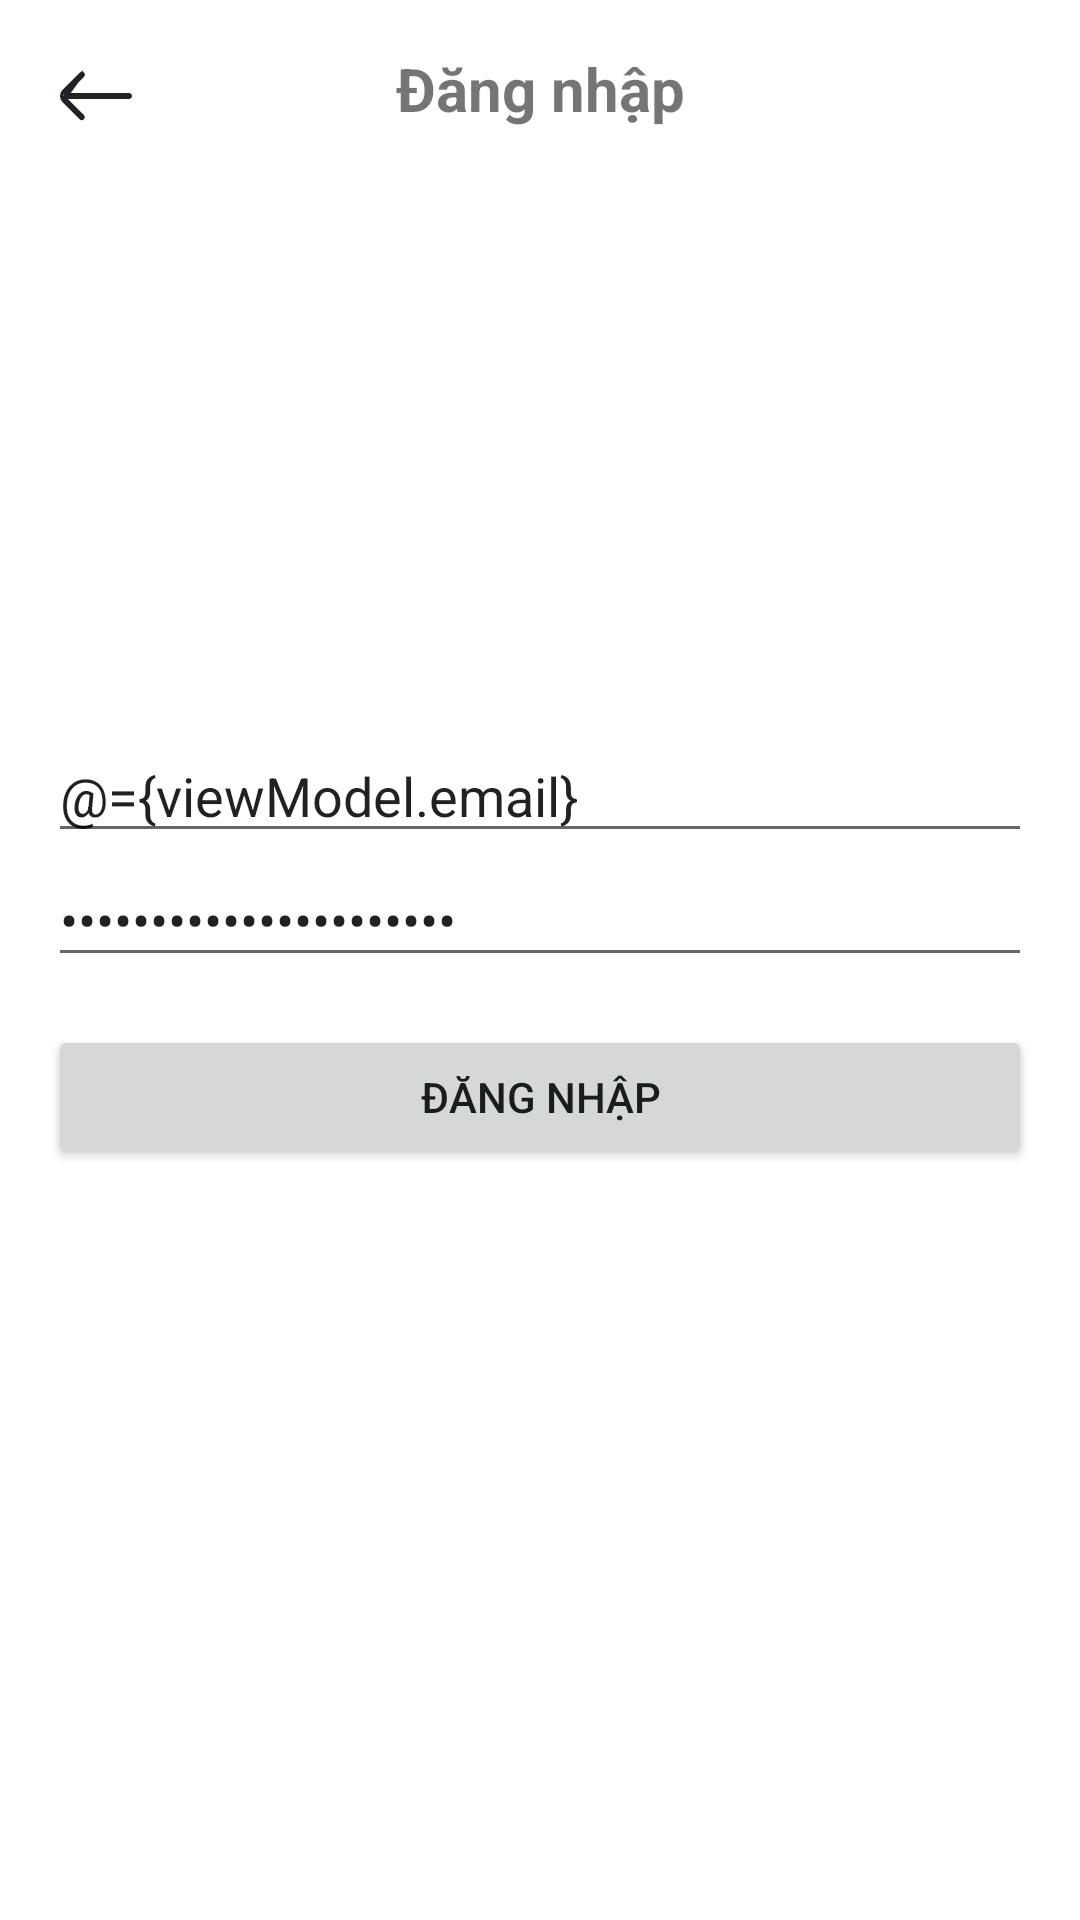

Layout XML and referenced resources for this Android screen:
<!-- AndroidManifest.xml: application theme Theme.NoteApp -->
<!-- res/layout/fragment_login.xml -->
<?xml version="1.0" encoding="utf-8"?>
<layout xmlns:android="http://schemas.android.com/apk/res/android"
    xmlns:app="http://schemas.android.com/apk/res-auto"
    xmlns:tools="http://schemas.android.com/tools">

    <data>
        <variable
            name="viewModel"
            type="com.thienhd.noteapp.viewmodel.LoginViewModel" />
    </data>

    <androidx.constraintlayout.widget.ConstraintLayout
        android:layout_width="match_parent"
        android:layout_height="match_parent"
        android:orientation="vertical"
        android:padding="16dp"
        tools:context=".ui.login.LoginFragment">
        <ImageButton
            android:id="@+id/bt_back"
            android:layout_width="wrap_content"
            android:layout_height="wrap_content"
            android:src="@drawable/ic_back"
            android:background="?attr/selectableItemBackgroundBorderless"
            app:layout_constraintStart_toStartOf="parent"
            app:layout_constraintTop_toTopOf="parent" />

        <TextView
            android:id="@+id/textView"
            android:layout_width="wrap_content"
            android:layout_height="wrap_content"
            android:text="Đăng nhập"
            android:textSize="20sp"
            android:textStyle="bold"
            app:layout_constraintEnd_toEndOf="parent"
            app:layout_constraintStart_toStartOf="parent"
            app:layout_constraintTop_toTopOf="parent" />

        <EditText
            android:id="@+id/email"
            android:layout_width="match_parent"
            android:layout_height="wrap_content"
            android:layout_marginTop="200dp"
            android:hint="Email"
            android:inputType="textEmailAddress"
            android:text="@={viewModel.email}"
            app:layout_constraintTop_toBottomOf="@+id/textView"
            tools:layout_editor_absoluteX="16dp" />

        <EditText
            android:id="@+id/password"
            android:layout_width="match_parent"
            android:layout_height="wrap_content"
            android:hint="Mật khẩu"
            android:inputType="textPassword"
            android:text="@={viewModel.password}"
            app:layout_constraintTop_toBottomOf="@id/email"
            tools:layout_editor_absoluteX="16dp" />

        <Button
            android:id="@+id/loginButton"
            android:layout_width="match_parent"
            android:layout_height="wrap_content"
            android:layout_marginTop="16dp"
            android:onClick="@{() -> viewModel.login()}"
            android:text="Đăng nhập"
            app:layout_constraintTop_toBottomOf="@id/password"
            tools:layout_editor_absoluteX="16dp" />
    </androidx.constraintlayout.widget.ConstraintLayout>
</layout>
<!-- resources referenced by this layout -->
<resources>
  <!-- drawable ic_back (drawable) -->
  <vector xmlns:android="http://schemas.android.com/apk/res/android"
      android:width="32dp"
      android:height="32dp"
      android:viewportWidth="32"
      android:viewportHeight="32">
    <path
        android:strokeWidth="1"
        android:pathData="M5.375,15.5L6.238,14.645L11.648,9.285L5.375,15.5ZM5.375,15.5H6.59M5.375,15.5H6.59M6.59,15.5H27C27.132,15.5 27.26,15.553 27.353,15.646C27.447,15.74 27.5,15.867 27.5,16C27.5,16.133 27.447,16.26 27.353,16.354C27.26,16.447 27.132,16.5 27,16.5H6.59H5.383L6.236,17.354L11.596,22.713L11.598,22.715C11.645,22.761 11.682,22.817 11.707,22.878C11.733,22.939 11.746,23.004 11.746,23.07C11.746,23.136 11.733,23.201 11.707,23.262C11.682,23.323 11.645,23.378 11.598,23.425L11.598,23.425C11.551,23.471 11.496,23.508 11.435,23.533C11.374,23.558 11.309,23.57 11.243,23.57L11.242,23.57C11.111,23.569 10.986,23.518 10.892,23.426C10.892,23.425 10.892,23.425 10.892,23.425L5.234,17.767C5.234,17.767 5.233,17.767 5.233,17.767C4.765,17.298 4.502,16.662 4.502,16C4.502,15.338 4.765,14.703 5.233,14.234C5.233,14.234 5.233,14.234 5.234,14.233L10.942,8.575L10.942,8.575C11.036,8.481 11.163,8.429 11.295,8.429C11.427,8.429 11.554,8.481 11.647,8.575L11.648,8.575M6.59,15.5L11.648,8.575M11.648,8.575C11.695,8.621 11.732,8.677 11.757,8.738C11.783,8.799 11.796,8.864 11.796,8.93C11.796,8.996 11.783,9.061 11.757,9.122C11.732,9.183 11.695,9.238 11.648,9.285L11.648,8.575Z"
        android:fillColor="#7F3DFF"
        android:strokeColor="#212325"/>
  </vector>
  <style name="Theme.NoteApp" parent="Theme.MaterialComponents.DayNight.DarkActionBar">
          
          <item name="colorPrimary">@color/blue</item>
          <item name="colorPrimaryVariant">@color/purple_700</item>
          <item name="colorOnPrimary">@color/white</item>
          
          <item name="colorSecondary">@color/blue</item>
          <item name="colorSecondaryVariant">@color/teal_700</item>
          <item name="colorOnSecondary">@color/black</item>
          
          <item name="android:statusBarColor">?attr/colorPrimaryVariant</item>
          
      </style>
  <color name="blue">#007AFF</color>
  <color name="purple_700">#FF3700B3</color>
  <color name="white">#FFFFFFFF</color>
  <color name="teal_700">#FF018786</color>
  <color name="black">#212325</color>
</resources>
